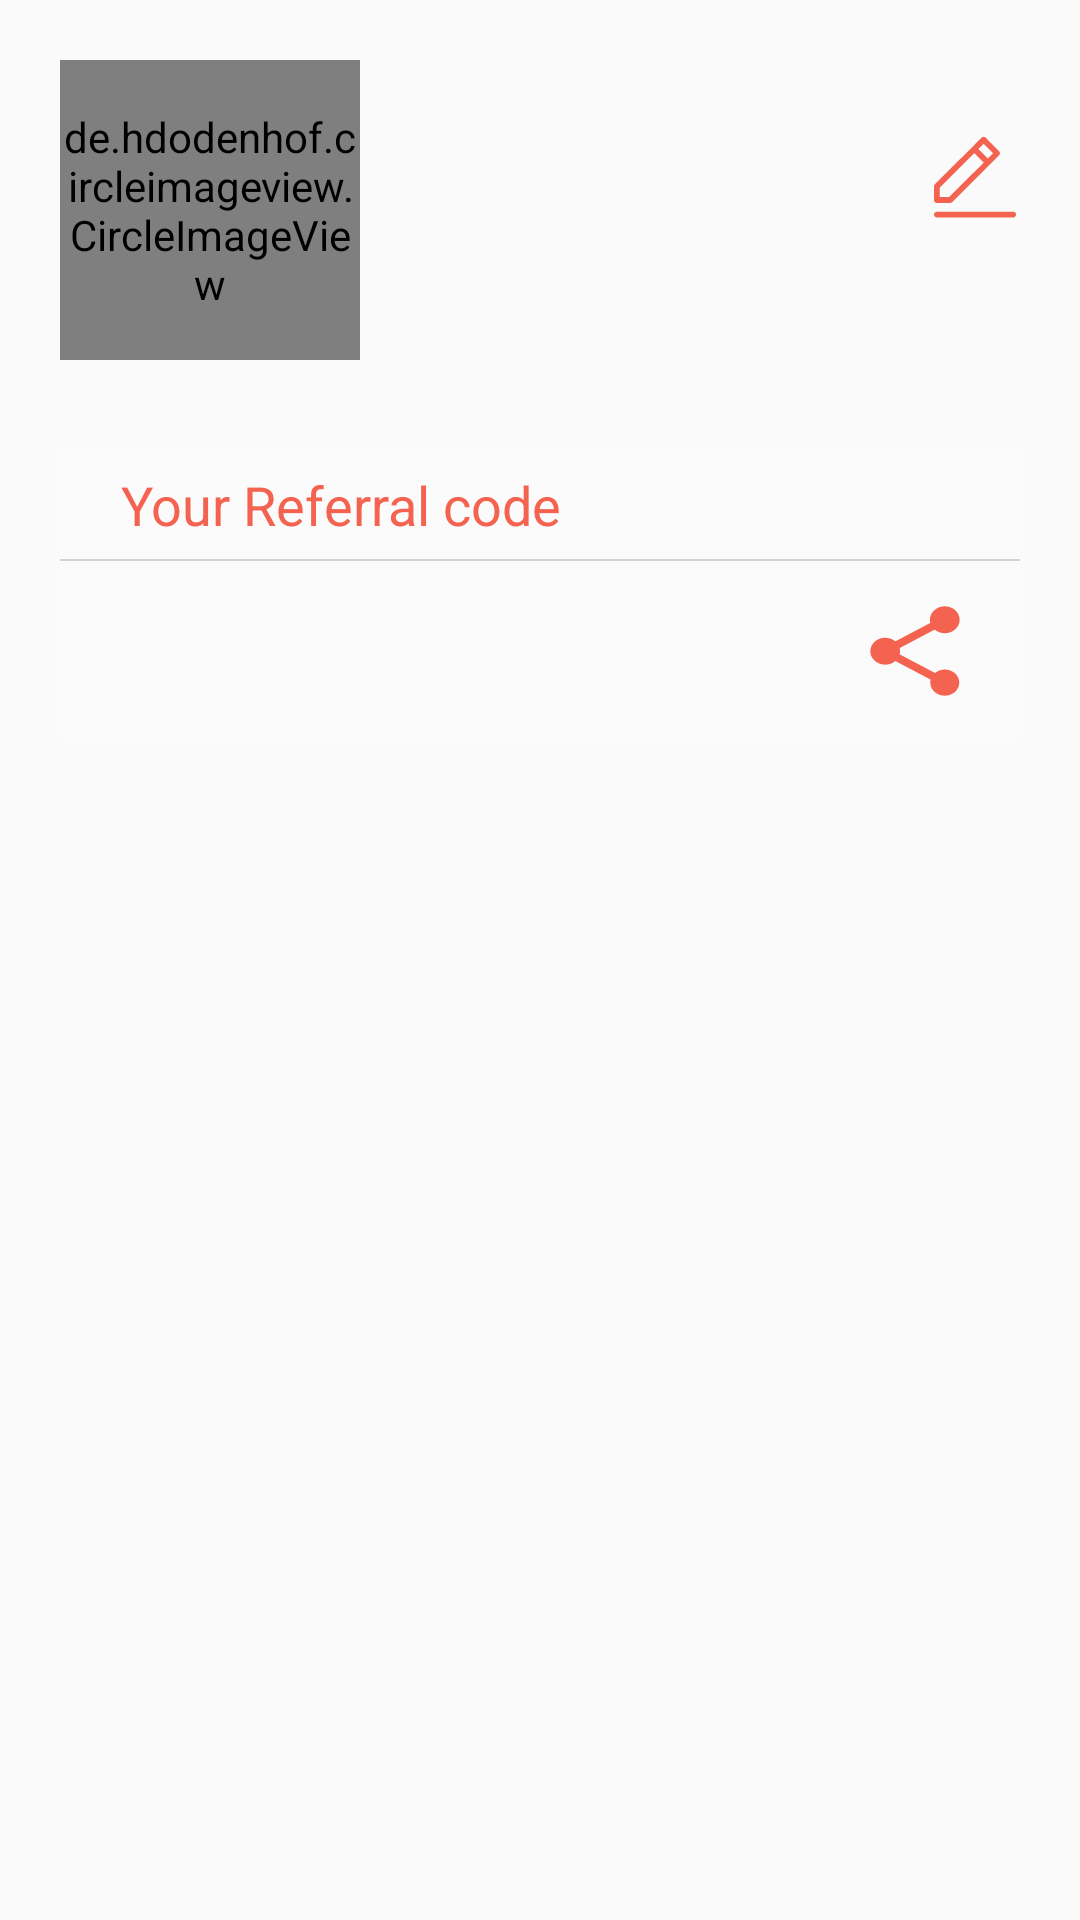

Write the Android layout XML for this screen, with the resource values it uses.
<!-- AndroidManifest.xml: application theme AppTheme -->
<!-- res/layout/content_profile_view.xml -->
<?xml version="1.0" encoding="utf-8"?>
<android.support.v4.widget.NestedScrollView
    xmlns:android="http://schemas.android.com/apk/res/android"
    xmlns:app="http://schemas.android.com/apk/res-auto"
    xmlns:tools="http://schemas.android.com/tools"
    android:layout_width="match_parent"
    android:layout_marginTop="55dp"
    android:layout_height="match_parent"
    app:layout_behavior="@string/appbar_scrolling_view_behavior"
    tools:context="com.larvaesoft.kamaau.Activity.ProfileView"
    tools:showIn="@layout/activity_profile_view">

    <LinearLayout
        android:layout_width="match_parent"
        android:orientation="vertical"
        android:layout_height="wrap_content">

       <LinearLayout
           android:layout_width="match_parent"
           android:layout_gravity="center"
           android:gravity="center"
           android:layout_marginTop="20dp"
           android:orientation="horizontal"
           android:layout_height="wrap_content">

           <de.hdodenhof.circleimageview.CircleImageView
               android:id="@+id/profile_view_image"
               android:layout_width="100dp"
               android:layout_gravity="center"
               android:layout_marginLeft="20dp"
               android:layout_height="100dp"
               android:src="@drawable/ic_checked"
               app:civ_border_width="2dp"
               app:civ_border_color="#FF000000"/>

           <LinearLayout
               android:layout_width="match_parent"
               android:orientation="vertical"
               android:layout_marginLeft="10dp"
               android:layout_marginTop="0dp"
               android:layout_height="wrap_content">

               <LinearLayout
                   android:layout_width="match_parent"
                   android:orientation="horizontal"
                   android:layout_gravity="center"
                   android:gravity="center"
                   android:layout_height="wrap_content">

               <TextView
                   android:id="@+id/profile_name"
                   android:layout_width="wrap_content"
                   android:textSize="22dp"
                   android:gravity="center"
                   android:layout_weight="1"
                   android:ellipsize="end"
                   android:singleLine="true"
                   android:layout_gravity="center"
                   android:textColor="@color/colorAccent"
                   android:layout_height="wrap_content" />

               <ImageView
                   android:id="@+id/profile_edit"
                   android:layout_width="30dp"
                   android:layout_gravity="center"
                   android:gravity="center"
                   android:translationZ="4dp"
                   android:background="@drawable/ic_edit"
                   android:layout_marginRight="20dp"
                   android:textSize="16dp"
                   android:textColor="@color/white"
                   android:textStyle="bold"
                   android:layout_height="30dp" />

               </LinearLayout>
               <TextView
                   android:id="@+id/profile_email"
                   android:layout_width="wrap_content"
                   android:textSize="18dp"
                   android:visibility="gone"
                   android:gravity="center"
                   android:layout_gravity="center"
                   android:textColor="@color/colorAccent"
                   android:layout_height="wrap_content" />

                   <EditText
                       android:id="@+id/profile_phone"
                       android:layout_width="wrap_content"
                       android:textSize="16dp"
                       android:inputType="phone"
                       android:maxLength="10"
                       android:layout_marginLeft="40dp"
                       android:focusable="false"
                       android:background="@android:color/transparent"
                       android:focusableInTouchMode="false"
                       android:imeOptions="actionNext"
                       android:singleLine="true"
                       android:textColor="@color/colorAccent"
                       android:layout_height="wrap_content" />

           </LinearLayout>

       </LinearLayout>

        <LinearLayout
            android:layout_width="match_parent"
            android:orientation="vertical"
            android:layout_marginLeft="20dp"
            android:background="@color/green"
            android:layout_marginRight="20dp"
            android:layout_marginTop="30dp"
            android:layout_height="wrap_content">

                <LinearLayout
                    android:layout_width="match_parent"
                    android:orientation="vertical"
                    android:layout_height="wrap_content">

                    <TextView
                        android:layout_width="wrap_content"
                        android:textSize="18dp"
                        android:textColor="@color/colorAccent"
                        android:layout_gravity="left"
                        android:gravity="center"
                        android:paddingLeft="20dp"
                        android:layout_marginTop="6dp"
                        android:layout_marginBottom="6dp"
                        android:textStyle="normal"
                        android:text="@string/your_referr"
                        android:layout_height="wrap_content" />

                    <View
                        android:layout_width="match_parent"
                        android:layout_height="0.5dp"
                        android:background="#d1d1d1"/>

                    <LinearLayout
                        android:layout_width="match_parent"
                        android:orientation="horizontal"
                        android:layout_gravity="center"
                        android:gravity="center"
                        android:layout_height="60dp">

                        <TextView
                            android:layout_weight="1"
                            android:id="@+id/set_referral_code"
                            android:layout_width="wrap_content"
                            android:textColor="@color/colorAccent"
                            android:layout_gravity="center"
                            android:gravity="left"
                            android:textSize="16dp"
                            android:textStyle="bold"
                            android:layout_marginLeft="20dp"
                            android:layout_marginRight="20dp"
                            android:layout_marginTop="10dp"
                            android:layout_marginBottom="10dp"
                            android:layout_height="wrap_content" />

                        <ImageView
                            android:id="@+id/share_us"
                            android:layout_gravity="center"
                            android:layout_width="30dp"
                            android:translationZ="4dp"
                            android:layout_marginLeft="20dp"
                            android:layout_marginRight="20dp"
                            android:layout_marginTop="10dp"
                            android:layout_marginBottom="10dp"
                            android:background="@drawable/ic_share_icon"
                            android:layout_height="30dp" />

                    </LinearLayout>
                </LinearLayout>

        </LinearLayout>

        <LinearLayout
            android:layout_width="match_parent"
            android:layout_gravity="center"
            android:gravity="center"
            android:layout_height="20dp">

        </LinearLayout>

    </LinearLayout>
</android.support.v4.widget.NestedScrollView>
<!-- res/layout/activity_profile_view.xml (included above) -->
<?xml version="1.0" encoding="utf-8"?>
<android.support.design.widget.CoordinatorLayout xmlns:android="http://schemas.android.com/apk/res/android"
    xmlns:app="http://schemas.android.com/apk/res-auto"
    xmlns:tools="http://schemas.android.com/tools"
    android:layout_width="match_parent"
    android:background="@drawable/bg"
    android:layout_height="match_parent"
    tools:context="com.larvaesoft.kamaau.Activity.ProfileView">

        <android.support.v7.widget.Toolbar
            android:id="@+id/toolbar"
            android:layout_width="match_parent"
            android:layout_height="?attr/actionBarSize"
            android:background="?attr/colorPrimary"
            app:popupTheme="@style/AppTheme.PopupOverlay">

            <LinearLayout
                android:layout_width="match_parent"
                android:layout_height="wrap_content">

            <ImageView
                android:id="@+id/profile_back"
                android:layout_width="30dp"
                android:background="@drawable/ic_left_arrow"
                android:layout_height="30dp" />

            <TextView
                android:layout_width="wrap_content"
                android:textStyle="bold"
                android:textSize="18dp"
                android:textColor="@color/white"
                android:text="@string/title_activity_profile_view"
                android:layout_height="wrap_content" />

            </LinearLayout>
        </android.support.v7.widget.Toolbar>


    <include layout="@layout/content_profile_view" />

</android.support.design.widget.CoordinatorLayout>
<!-- resources referenced by this layout -->
<resources>
  <color name="colorAccent">#f46350</color>
  <color name="green">#1affffff</color>
  <color name="white">#ffffff</color>
  <!-- drawable bg: jpg bitmap (drawable, 232274 bytes) -->
  <!-- drawable ic_edit (drawable) -->
  <vector android:height="24dp" android:viewportHeight="129.0"
      android:viewportWidth="129.0" android:width="24dp" xmlns:android="http://schemas.android.com/apk/res/android">
      <path android:fillColor="#f46350" android:pathData="m119.2,114.3h-109.4c-2.3,0 -4.1,1.9 -4.1,4.1s1.9,4.1 4.1,4.1h109.5c2.3,0 4.1,-1.9 4.1,-4.1s-1.9,-4.1 -4.2,-4.1z"/>
      <path android:fillColor="#f46350" android:pathData="m5.7,78l-0.1,19.5c0,1.1 0.4,2.2 1.2,3 0.8,0.8 1.8,1.2 2.9,1.2l19.4,-0.1c1.1,0 2.1,-0.4 2.9,-1.2l67,-67c1.6,-1.6 1.6,-4.2 0,-5.9l-19.2,-19.4c-1.6,-1.6 -4.2,-1.6 -5.9,-0l-13.4,13.5 -53.6,53.5c-0.7,0.8 -1.2,1.8 -1.2,2.9zM76.9,16.9l13.5,13.5 -7.6,7.6 -13.5,-13.5 7.6,-7.6zM14,79.8l49.4,-49.4 13.5,13.5 -49.4,49.3 -13.6,0.1 0.1,-13.5z"/>
  </vector>
  <!-- drawable ic_left_arrow (drawable) -->
  <vector android:height="26dp" android:viewportHeight="712.0"
      android:viewportWidth="712.0" android:width="24dp" xmlns:android="http://schemas.android.com/apk/res/android">
      <path android:fillColor="#f46350" android:pathData="M491.3,235.3H20.7C9.3,235.3 0,244.6 0,256c0,11.4 9.3,20.7 20.7,20.7h470.6c11.4,0 20.7,-9.3 20.7,-20.7C512,244.6 502.7,235.3 491.3,235.3z"/>
      <path android:fillColor="#f46350" android:pathData="M49.9,256L211.8,94.1c8.1,-8.1 8.1,-21.2 0,-29.2c-8.1,-8.1 -21.2,-8.1 -29.2,0L6.1,241.4c-8.1,8.1 -8.1,21.2 0,29.2l176.5,176.5c4,4 9.3,6.1 14.6,6.1c5.3,0 10.6,-2 14.6,-6.1c8.1,-8.1 8.1,-21.2 0,-29.2L49.9,256z"/>
  </vector>
  <!-- drawable ic_share_icon (drawable) -->
  <vector android:height="24dp" android:viewportHeight="20.045"
      android:viewportWidth="18.133" android:width="24dp" xmlns:android="http://schemas.android.com/apk/res/android">
      <path android:fillColor="#f46350" android:pathData="M15.066,14.148c-0.76,0 -1.439,0.299 -1.96,0.77l-7.13,-4.149c0.05,-0.23 0.09,-0.46 0.09,-0.701s-0.04,-0.47 -0.09,-0.7l7.05,-4.11c0.54,0.5 1.25,0.81 2.04,0.81c1.656,0 3,-1.343 3,-3s-1.344,-3 -3,-3s-3,1.343 -3,3c0,0.24 0.04,0.47 0.09,0.7l-7.05,4.11c-0.54,-0.5 -1.25,-0.81 -2.04,-0.81c-1.657,0 -3,1.343 -3,3c0,1.657 1.343,3 3,3c0.79,0 1.5,-0.313 2.04,-0.813l7.12,4.15c-0.051,0.211 -0.08,0.43 -0.08,0.66c0,1.609 1.311,2.91 2.92,2.91s2.92,-1.301 2.92,-2.91C17.986,15.455 16.68,14.148 15.066,14.148z"/>
  </vector>
  <string name="title_activity_profile_view">Profile</string>
  <string name="your_referr">Your Referral code</string>
  <style name="AppTheme.PopupOverlay" parent="ThemeOverlay.AppCompat.Light" />
  <style name="AppTheme" parent="Theme.AppCompat.Light.DarkActionBar">
          
          <item name="colorPrimary">@color/colorPrimary</item>
          <item name="colorPrimaryDark">@color/colorPrimaryDark</item>
          <item name="colorAccent">@color/colorAccent</item>
          <item name="android:windowAnimationStyle">@style/CustomActivityAnimation</item>
  
      </style>
  <color name="colorPrimary">#2f2d30</color>
  <color name="colorPrimaryDark">#2f2d30</color>
  <style name="CustomActivityAnimation" parent="@android:style/Animation.Activity">
          <item name="android:activityOpenEnterAnimation">@anim/slide_in_right</item>
          <item name="android:activityOpenExitAnimation">@anim/slide_out_left</item>
          <item name="android:activityCloseEnterAnimation">@anim/slide_in_left</item>
          <item name="android:activityCloseExitAnimation">@anim/slide_out_right</item>
      </style>
</resources>
